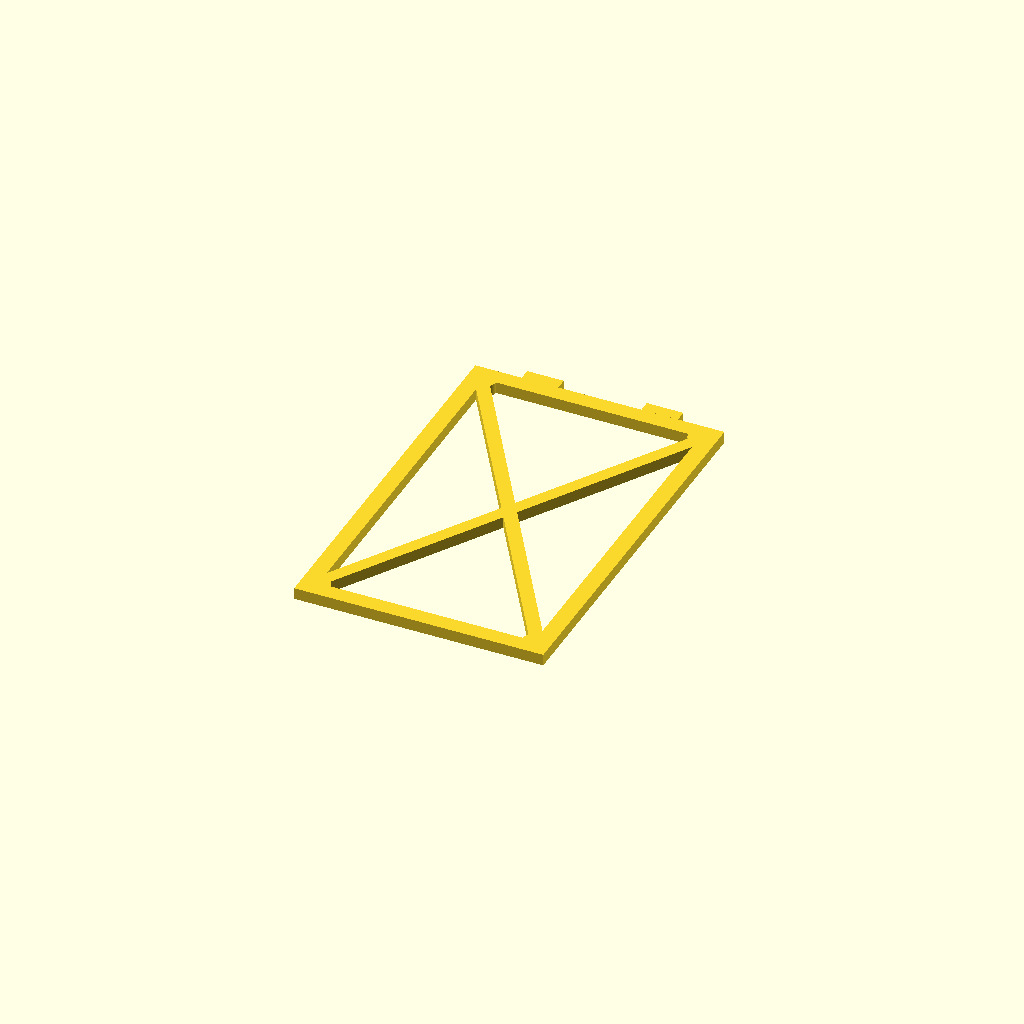
Cell 1: the model at its default parameters.
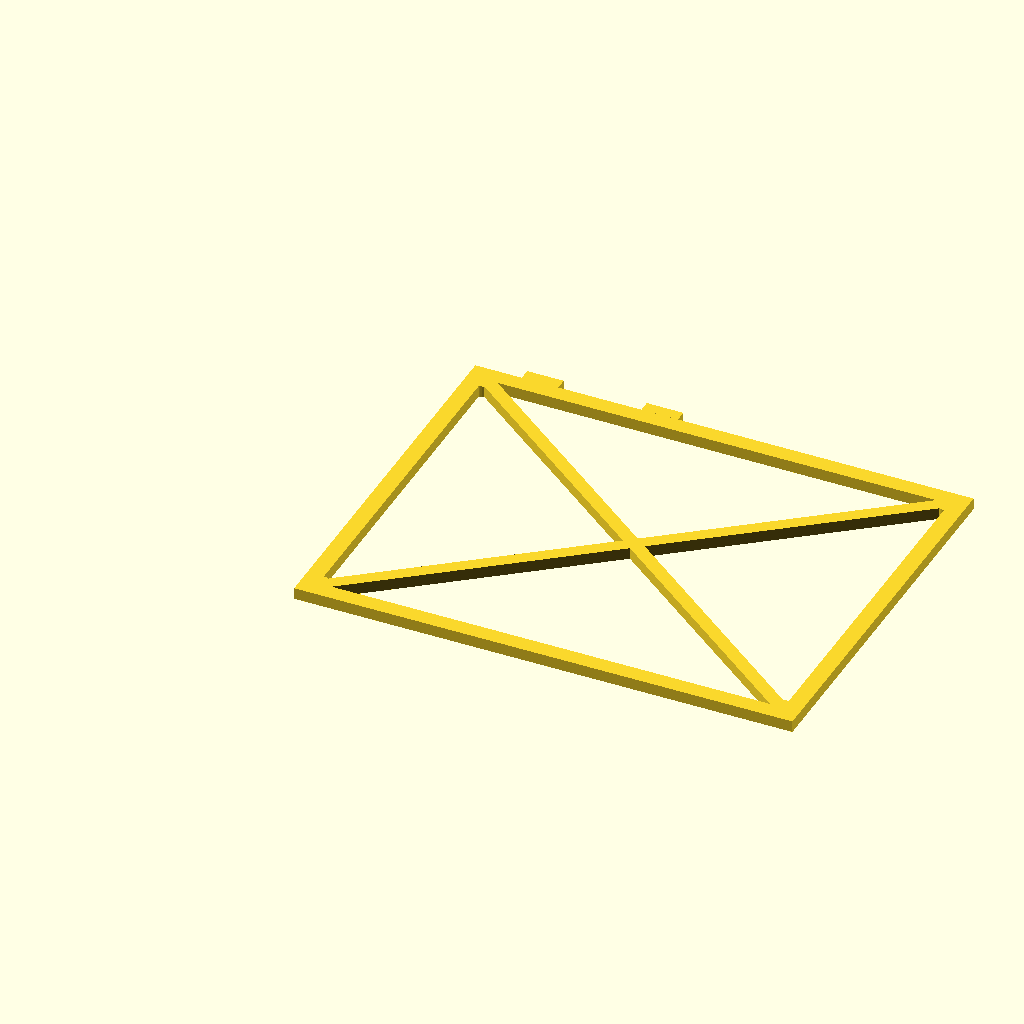
Cell 2: the same model with W = 300.
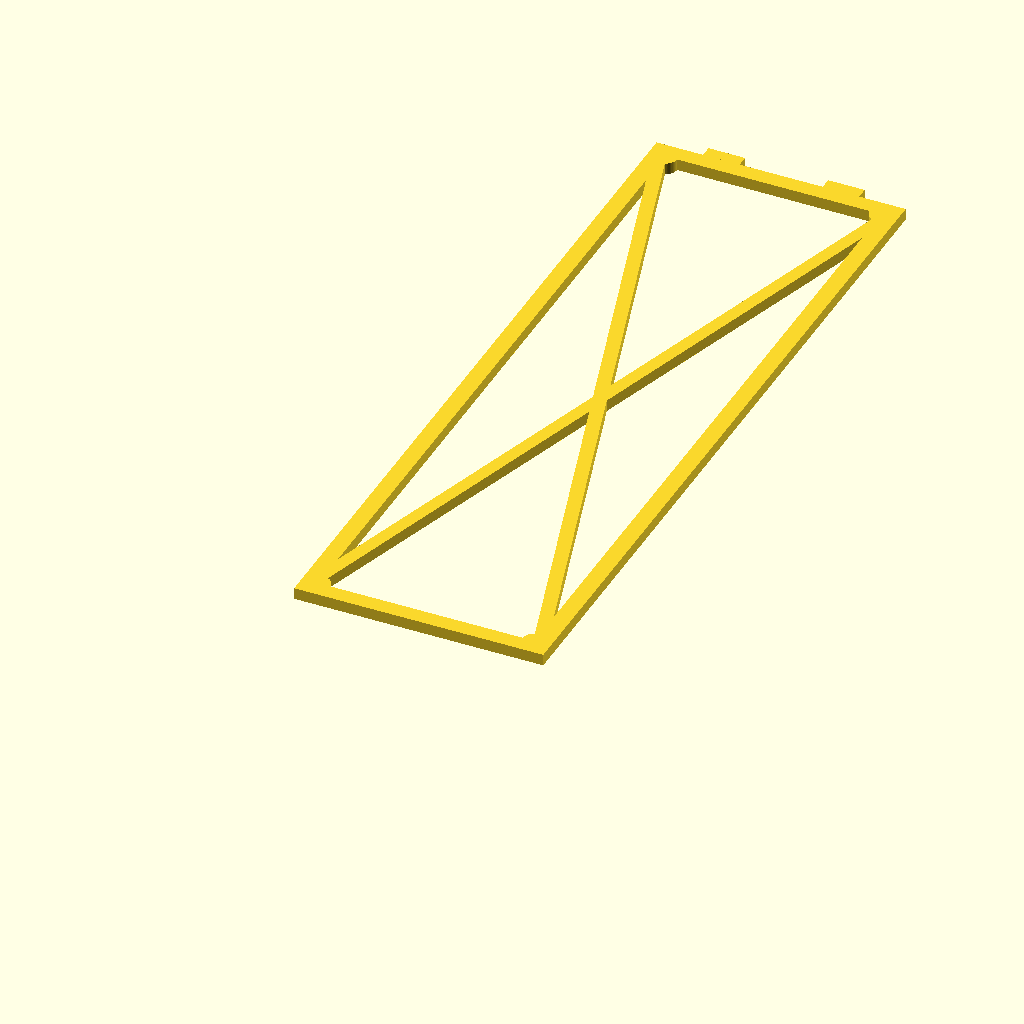
Cell 3: H = 468 (everything else at default).
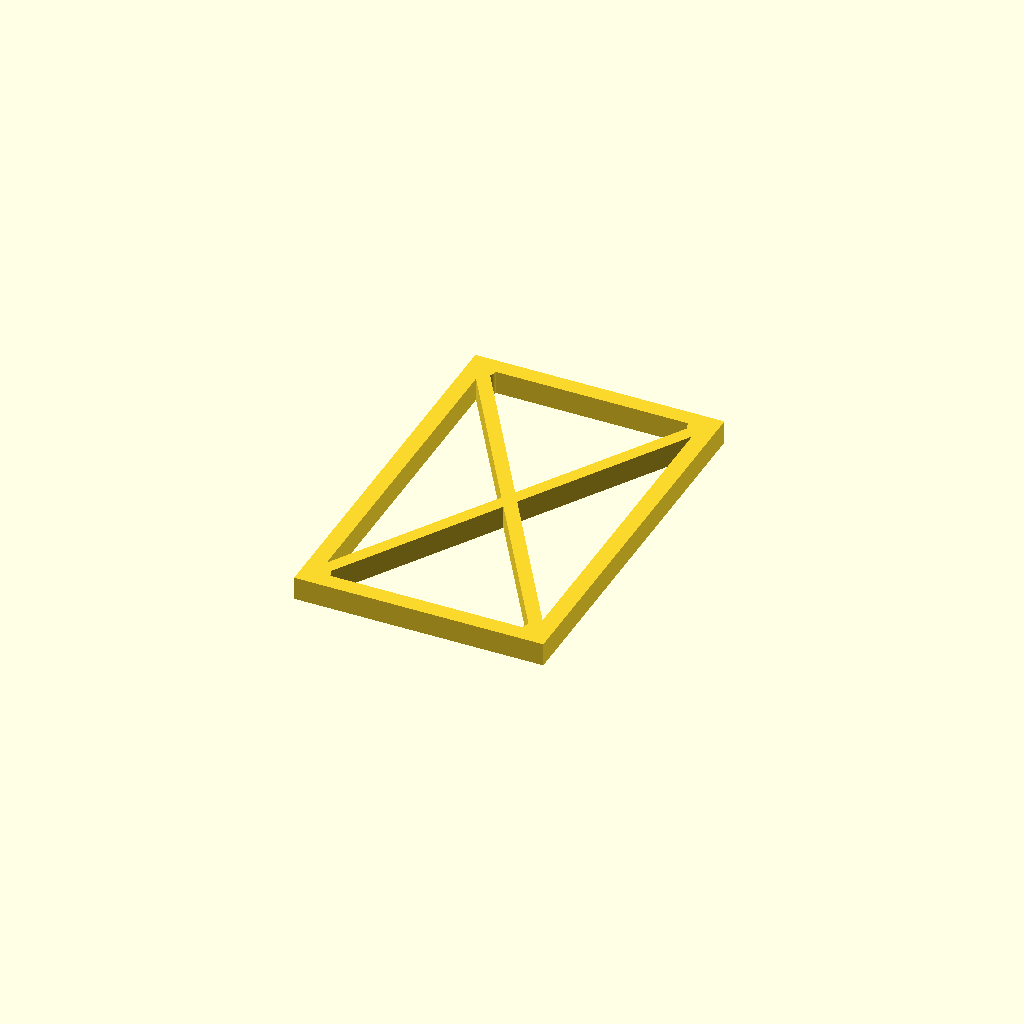
Cell 4: T = 14 (everything else at default).
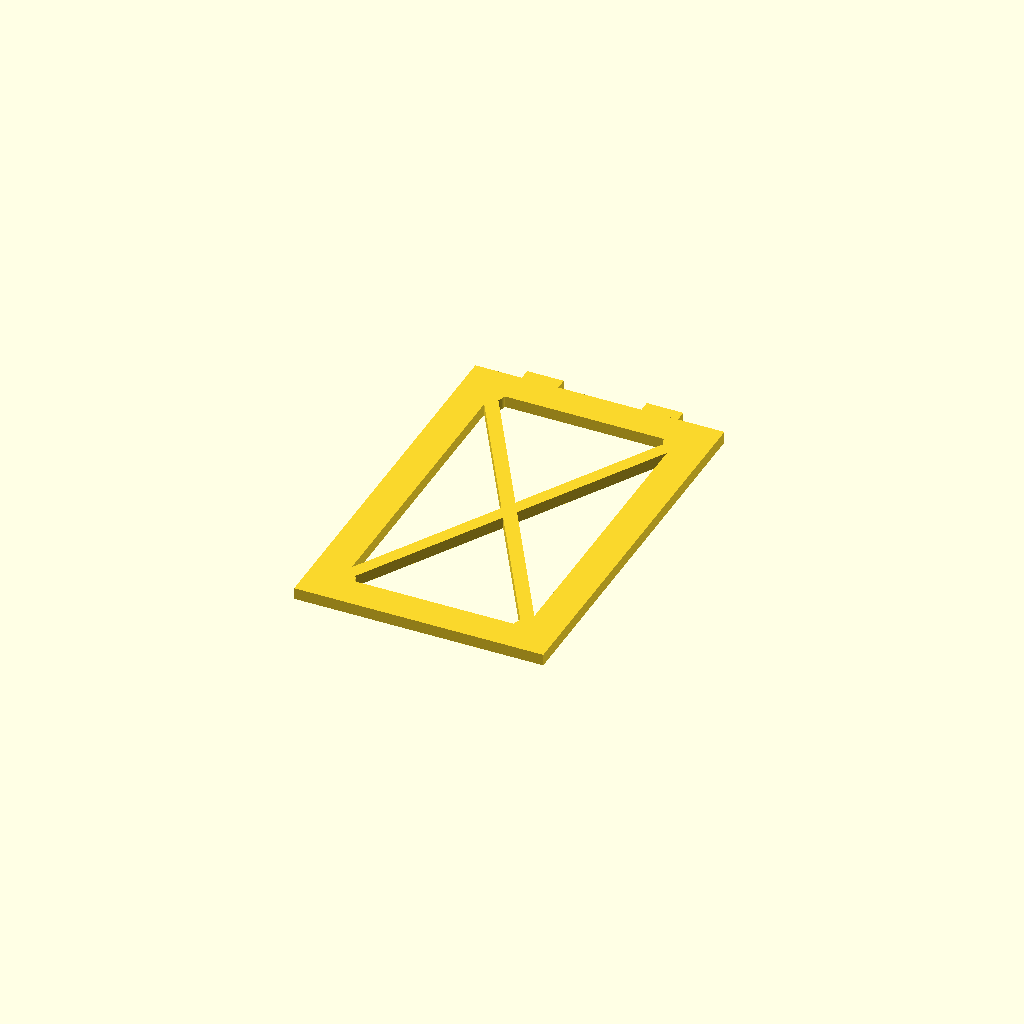
Cell 5: the same model with frame = 20.
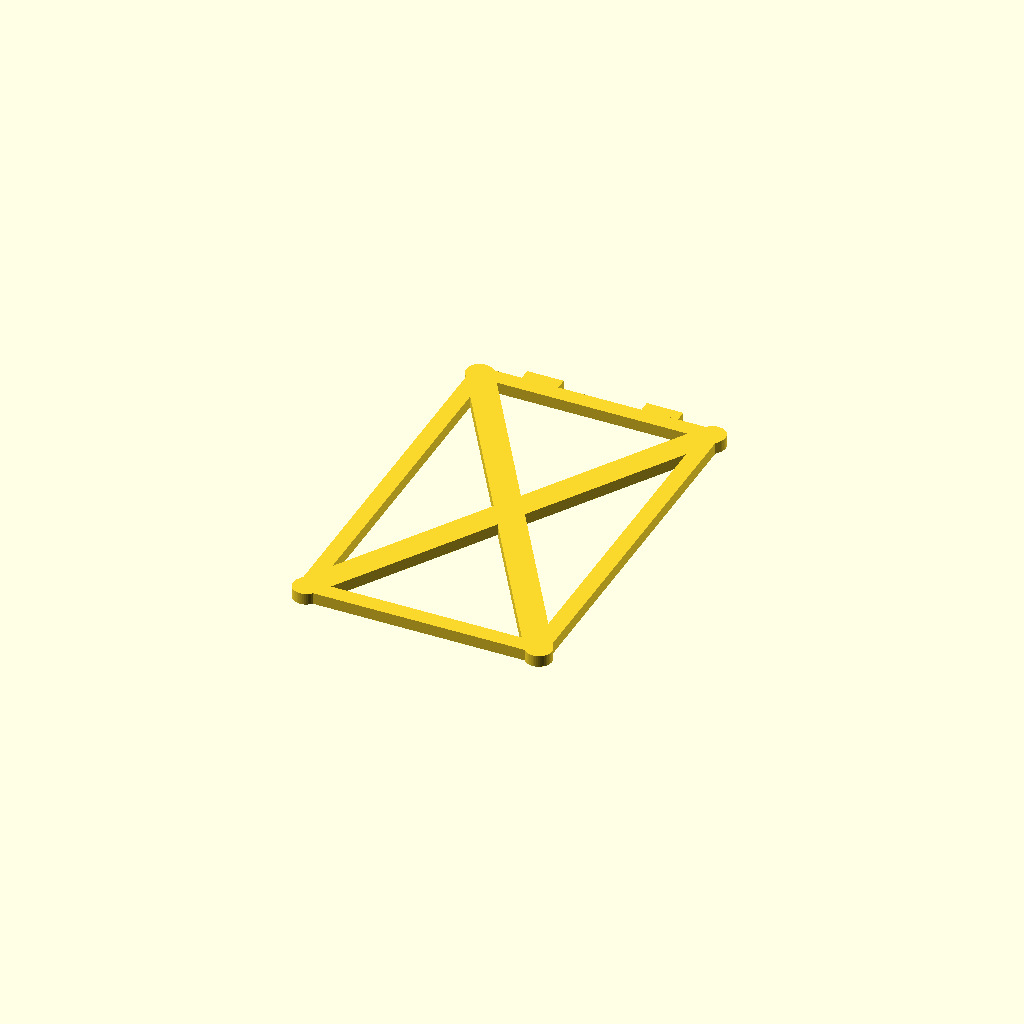
Cell 6: brace = 16 (everything else at default).
All cells are drawn from one camera (rotation 55°, 0°, 25°, orthographic, colour scheme Cornfield), so only the parameter changes between them.
The OpenSCAD source (versions/v5-inherited/flatpack_footrest_v5_light_support.scad):

$fn=48;

// V5 lightweight support
// Same calibrated top interface as earlier version.
// 150 mm wide x 234 mm body + 7 mm tabs = 241 mm total part height.
// Intended as a seated footrest support, not a step stool.

W = 150;
H = 234;
T = 7;

frame = 10;     // reduced from 12 mm
brace = 8;      // reduced from 10 mm

tab_w = 22;
tab_h = 7;
tab_t = 7;
tab_centers = [39,111];

// Small local "gusset" radius at brace/frame junctions.
module beam2d(x1,y1,x2,y2,w){
    hull(){
        translate([x1,y1]) circle(d=w);
        translate([x2,y2]) circle(d=w);
    }
}

module frame2d(){
    union(){
        // perimeter
        square([W,frame]);
        translate([0,H-frame]) square([W,frame]);
        translate([0,frame]) square([frame,H-2*frame]);
        translate([W-frame,frame]) square([frame,H-2*frame]);

        // X bracing, deliberately overlapping the perimeter
        beam2d(frame-5, frame-5, W-frame+5, H-frame+5, brace);
        beam2d(W-frame+5, frame-5, frame-5, H-frame+5, brace);

        // modest junction pads where braces cross perimeter:
        // these smooth stress flow without thickening every member.
        for (p=[[frame,frame],[W-frame,frame],[frame,H-frame],[W-frame,H-frame]])
            translate(p) circle(d=14);
    }
}

module support(){
    union(){
        linear_extrude(T) frame2d();

        // calibrated 7 x 22 x 7 mm tabs
        for (c=tab_centers)
            translate([c-tab_w/2,H,0])
                cube([tab_w,tab_h,tab_t]);
    }
}

support();
Customizer parameters (derived from the source; name, type, default, range or options):
W: number, default 150
H: number, default 234
T: number, default 7
frame: number, default 10
brace: number, default 8
tab_w: number, default 22
tab_h: number, default 7
tab_t: number, default 7
tab_centers: vector, default [39, 111]
